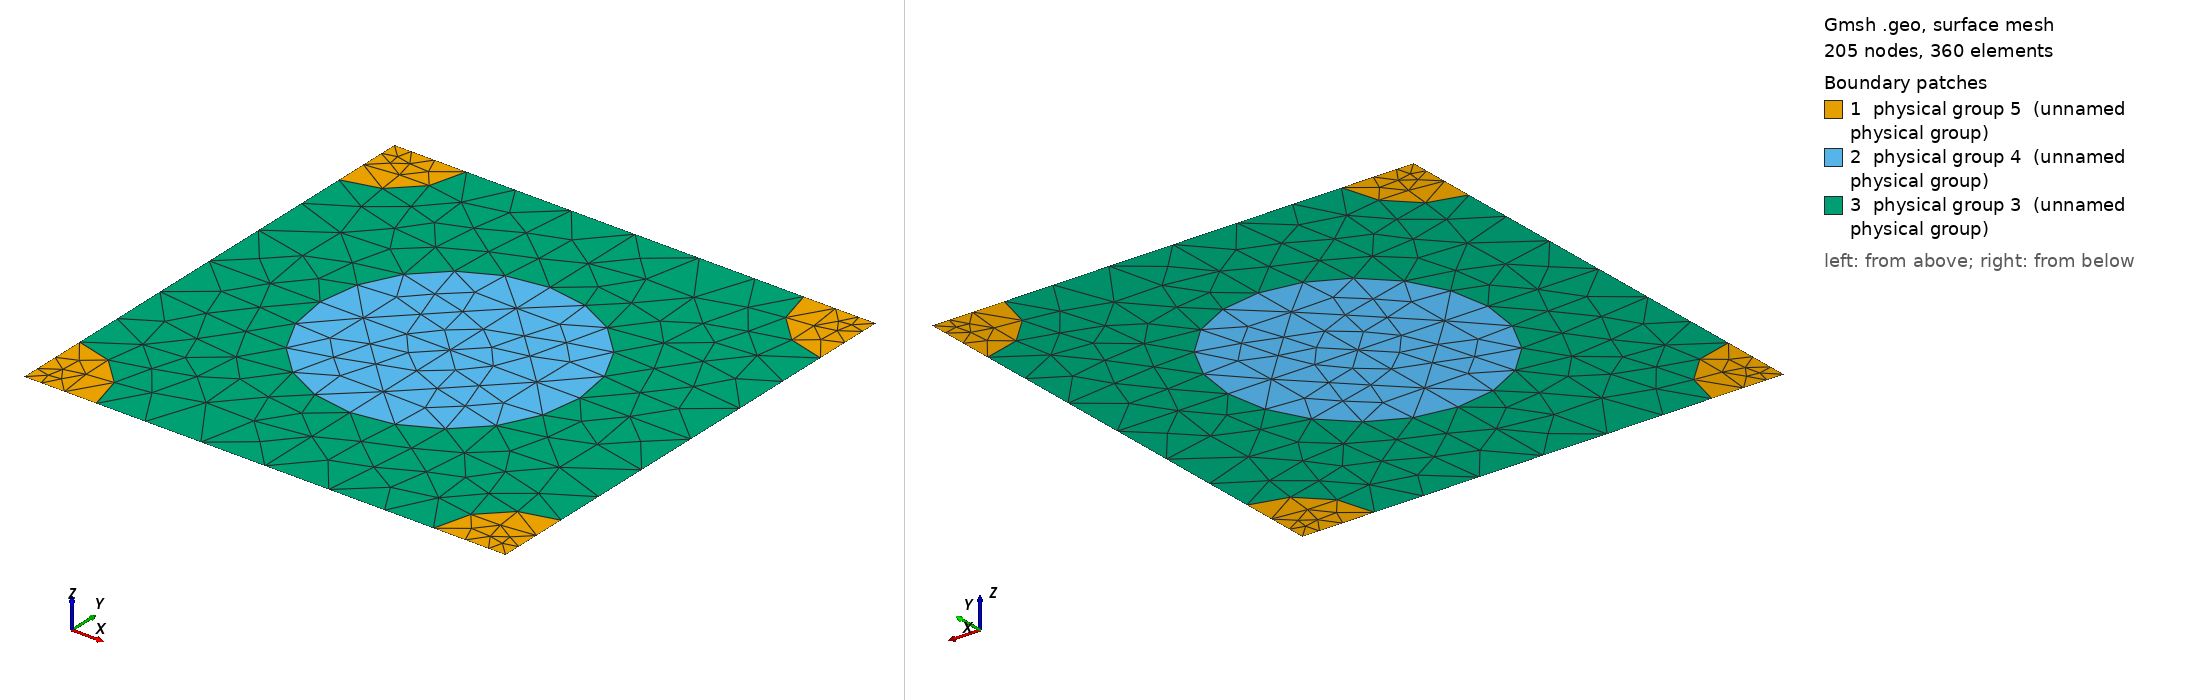

Gmsh geometry script, surface-meshed: 205 nodes, 360 surface elements. Boundary patches (legend numbers): 1 physical group 5 (unnamed physical group), 2 physical group 4 (unnamed physical group), 3 physical group 3 (unnamed physical group). Left view from above one corner, right view from below the opposite corner. Legend entries are the model's physical surfaces. The drawing asked Gmsh for element sizes between 1% and 20% of the model's largest extent; the script's own settings can give other sizes.

=== 667_180_100.geo (drawn) ===
d = 1; // grating period
ff = 0.300000;
d_in_nm = 667;
a1 = 180;
radius1 = (a1/d_in_nm)*d;
radius2 = (100/d_in_nm)*d;
lc = 0.150000; // 0.501 0.201 0.0701;
lc2 = lc/1.500000; // on cylinder surfaces
lc3 = lc/1.500000; // cylinder1 centres
lc4 = lc/4.500000; // cylinder2 centres
posx = 0;//
posy = 0;//

hy = d; // Thickness: Squre profile => hy=d
hx = 0.;

// 2*2 supercell outline

Point(1) = {0, 0, 0, lc4};
Point(2) = {-hx, -hy, 0, lc4};
Point(3) = {-hx+d, -hy, 0, lc4};
Point(4) = {d, 0, 0,lc4};
Point(5) = {-hx+d/2+posx, -hy/2+posy, 0,lc3};
Point(10) = {-hx+d/2+posx, 0, 0, lc};
Point(11) = {0,-hy/2+posy, 0, lc};
Point(12) = {-hx+d/2+posx, -hy, 0, lc};
Point(13) = {d, -hy/2+posy, 0, lc};

Point(14) = {-hx+radius2, 0, 0, lc2};
Point(15) = {d-radius2, 0, 0, lc2};
Point(16) = {0,-radius2, 0, lc2};
Point(18) = {-hx+d/2+posx, -hy/2+radius1+posy, 0, lc2};
Point(20) = {d,-radius2, 0, lc2};
Point(21) = {-hx+d/2-radius1+posx, -hy/2+posy, 0,lc2};
Point(22) = {-hx+d/2+radius1+posx, -hy/2+posy, 0,lc2};
Point(23) = {-hx, -hy+radius2, 0, lc2};
Point(25) = {-hx+d/2+posx, -hy/2-radius1+posy, 0, lc2};
Point(27) = {d,-hy+radius2, 0, lc2};
Point(28) = {-hx+radius2, -hy, 0, lc2};
Point(29) = {d-radius2, -hy, 0, lc2};

Line(1) = {1, 14};
Line(2) = {14, 10};
Line(3) = {10, 15};
Line(4) = {15, 4};
Line(5) = {4, 20};
Line(6) = {20, 13};
Line(7) = {13, 27};
Line(8) = {27, 3};
Line(9) = {3, 29};
Line(10) = {29, 12};
Line(11) = {12, 28};
Line(12) = {28, 2};
Line(13) = {2, 23};
Line(14) = {23, 11};
Line(15) = {11, 16};
Line(16) = {16, 1};
Line(18) = {18, 10};
Line(19) = {18, 5};
Line(20) = {5, 25};
Line(21) = {25, 12};
Line(22) = {11, 21};
Line(23) = {21, 5};
Line(24) = {5, 22};
Line(25) = {22, 13};

Circle(26) = {14, 1, 16};
Circle(27) = {15, 4, 20};
Circle(28) = {27, 3, 29};
Circle(29) = {28, 2, 23};
Circle(30) = {21, 5, 18};
Circle(31) = {18, 5, 22};
Circle(32) = {22, 5, 25};
Circle(33) = {25, 5, 21};

Line Loop(77) = {1, 26, 16};
Plane Surface(78) = {77};
Line Loop(79) = {4, 5, -27};
Plane Surface(80) = {79};
Line Loop(81) = {28, -9, -8};
Plane Surface(82) = {81};
Line Loop(83) = {29, -13, -12};
Plane Surface(84) = {83};
Line Loop(85) = {30, 19, -23};
Plane Surface(86) = {85};
Line Loop(87) = {19, 24, -31};
Plane Surface(88) = {87};
Line Loop(89) = {24, 32, -20};
Plane Surface(90) = {89};
Line Loop(91) = {20, 33, 23};
Plane Surface(92) = {91};
Line Loop(93) = {2, -18, -30, -22, 15, -26};
Plane Surface(94) = {93};
Line Loop(95) = {3, 27, 6, -25, -31, 18};
Plane Surface(96) = {95};
Line Loop(97) = {25, 7, 28, 10, -21, -32};
Plane Surface(98) = {97};
Line Loop(99) = {21, 11, 29, 14, 22, -33};
Plane Surface(100) = {99};

Physical Line(101) = {1, 2, 3, 4};
Physical Line(102) = {5, 6, 7, 8};
Physical Line(103) = {9, 10, 11, 12};
Physical Line(104) = {13, 14, 15, 16};

Physical Surface(3) = {94, 96, 98, 100};
Physical Surface(4) = {86, 88, 90, 92};
Physical Surface(5) = {78, 80, 82, 84};
